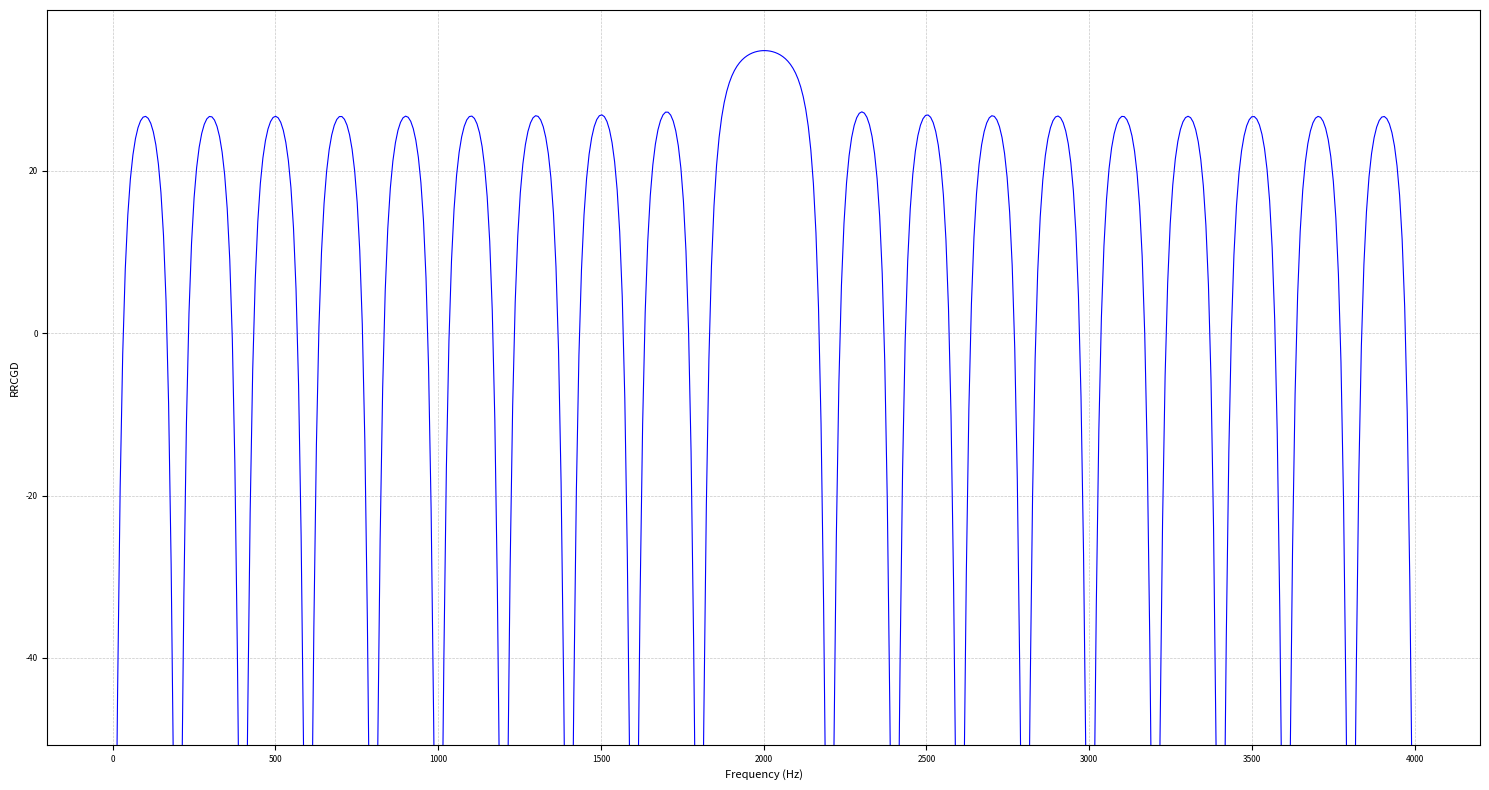

Python code for this plot: (Note: this script raises an exception after producing the figure.)
import numpy as np
import matplotlib.pyplot as plt
from numpy import angle

# Generate the signal x(n) = sin(n * pi / 4) for n = 0 to 79
n = np.arange(80)
x = np.sin(n * np.pi / 4)
# x = x[:32]
# Compute the roots of the signal
roots = np.roots(np.flip(x))

# Reflect roots outside the unit circle
indices = np.where(np.abs(roots) > 1)
roots[indices] = (1 / np.abs(roots[indices])) * (np.exp(1j * angle(roots[indices])))

# Initialize RRCGD spectrum array
gd_n_points = 1024
gd_spectrum = np.zeros((roots.shape[0], gd_n_points))

# Parameters for computation
r_0 = 1.008
w = np.linspace(0, np.pi , gd_n_points)

# Compute the group delay spectrum for each root
for j in range(roots.shape[0]):  # Per root
    r = roots[j]
    m = np.abs(r)
    theta = np.angle(r)
    gd_spectrum[j, :] = (m**2 - (m * r_0 * np.cos(w - theta))) / (
        r_0**2 + m**2 - 2 * m * r_0 * np.cos(w - theta)
    )

# Sum the group delay spectrum across all roots
gd_spectrum = np.sum(gd_spectrum, axis=0)
print(gd_spectrum.shape)
gd_spectrum = gd_spectrum[:512]
print(gd_spectrum.shape)
# Define the frequency axis
sampling_rate = 8000  # Sampling rate in Hz (8 kHz)
nyquist_freq = sampling_rate / 2 # Nyquist frequency (4 kHz)
freqs_hz = np.linspace(0, nyquist_freq, len(gd_spectrum))

# Plot the RRCGD spectrum
plt.figure(figsize=(15,8))  # Smaller figure size
plt.plot(freqs_hz, gd_spectrum, linewidth=0.8, color='blue')  # Thinner line
plt.xlabel('Frequency (Hz)', fontsize=8)
plt.ylabel('RRCGD', fontsize=8)
# plt.title('RRCGD_plot', fontsize=8)
plt.grid(True, linestyle='--', linewidth=0.5, alpha=0.7)

# Focus on a meaningful x-axis range
# plt.xlim(500, 1500)  # Focus on 500 Hz to 1500 Hz
plt.ylim(np.min(gd_spectrum) +40, np.max(gd_spectrum) + 5) # Reduced range to 0-2000 Hz
plt.xticks(fontsize=6)
plt.yticks(fontsize=6)

# Tight layout to remove excess white space
plt.tight_layout()

# Save the concise plot, trimming extra white space
plot_path = "/speech/nishanth/clean_research/ptdb_full_data/RRCGD_1.008.png"
plt.savefig(plot_path, dpi=300, bbox_inches='tight')  # Use bbox_inches='tight' to cut white space
plt.show()
